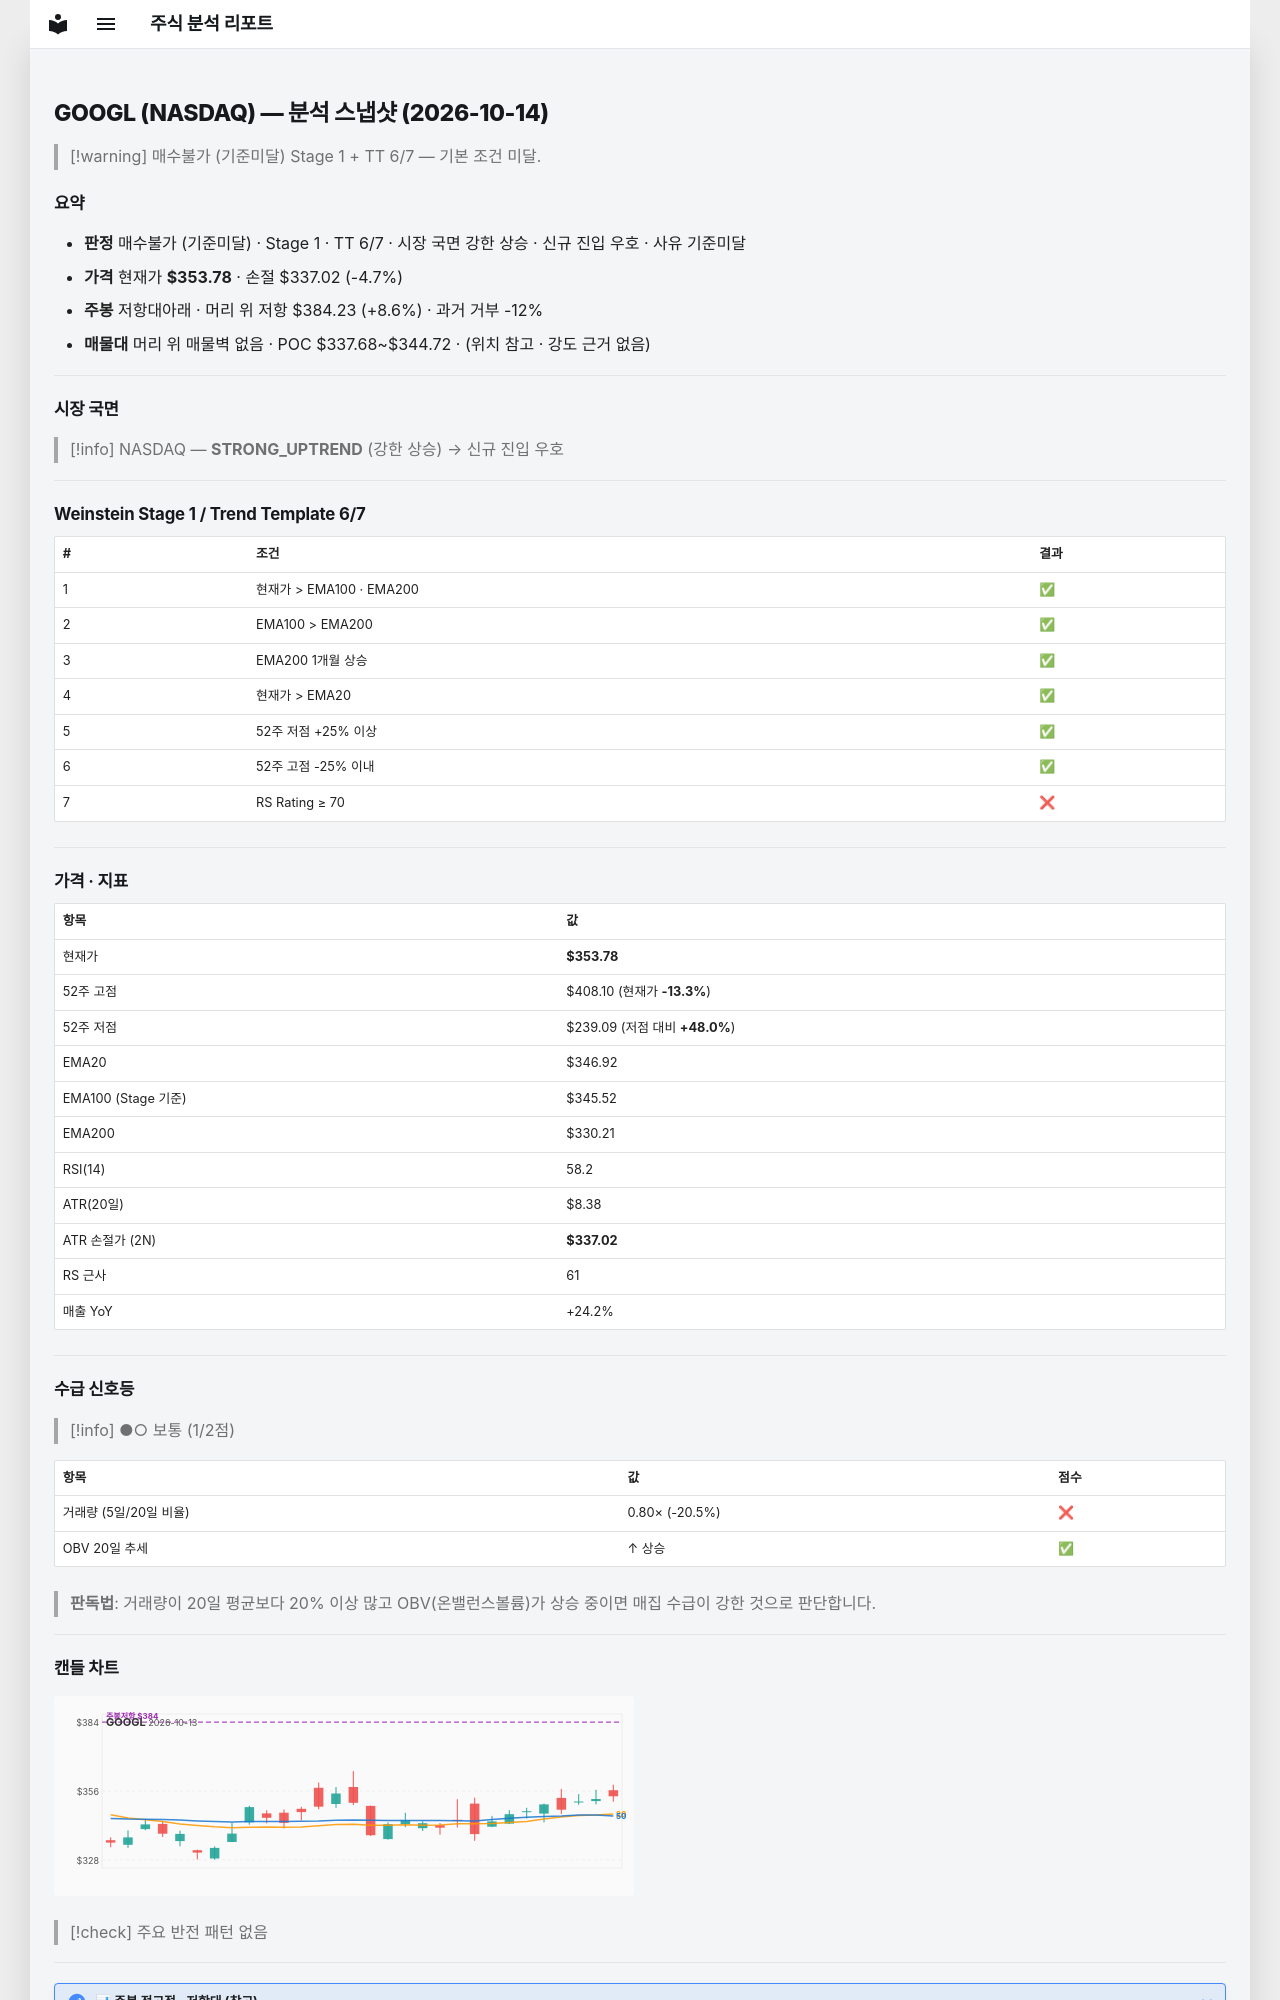

repository: soloandco/stock-reports · page: snapshots/GOOGL-2026-10-14/index.html · generator: mkdocs

---
type: analysis-snapshot
title: GOOGL 분석 스냅샷
ticker: GOOGL
market: NASDAQ
created: 2026-10-14
updated: 2026-10-14
bar-date: 2026-10-13
verdict: 매수불가
verdict-reason: 기준미달
real-rr: 1.82
sma50-gap-pct: 2.0
weekly-position: 저항대아래
weekly-overhead-price: 384.23
weekly-overhead-pct: 8.6
stage: 1
trend-template-score: 6
tt-max: 7
ma-set: ema-20-100-200
price: 353.7799987792969
stop-price: 337.02133982462703
market-regime: STRONG_UPTREND
supply-demand-score: 1/2
supply-demand-label: 보통
status: tracking
tags:
  - stock-agent
  - watchlist
  - GOOGL
  - analysis
related:
  - "[[analysis-template]]"
---

# GOOGL (NASDAQ) — 분석 스냅샷 (2026-10-14)

> [!warning] 매수불가 (기준미달)
> Stage 1 + TT 6/7 — 기본 조건 미달.

## 요약

- **판정** 매수불가 (기준미달) · Stage 1 · TT 6/7 · 시장 국면 강한 상승 · 신규 진입 우호 · 사유 기준미달
- **가격** 현재가 **$353.78** · 손절 $337.02 (-4.7%)
- **주봉** 저항대아래 · 머리 위 저항 $384.23 (+8.6%) · 과거 거부 -12%
- **매물대** 머리 위 매물벽 없음 · POC $337.68~$344.72 · (위치 참고 · 강도 근거 없음)

---

## 시장 국면

> [!info] NASDAQ — **STRONG_UPTREND** (강한 상승) → 신규 진입 우호

---

## Weinstein Stage 1 / Trend Template 6/7

| # | 조건 | 결과 |
|---|------|------|
| 1 | 현재가 > EMA100 · EMA200 | ✅ |
| 2 | EMA100 > EMA200 | ✅ |
| 3 | EMA200 1개월 상승 | ✅ |
| 4 | 현재가 > EMA20 | ✅ |
| 5 | 52주 저점 +25% 이상 | ✅ |
| 6 | 52주 고점 -25% 이내 | ✅ |
| 7 | RS Rating ≥ 70 | ❌ |

---

## 가격 · 지표

| 항목 | 값 |
|------|---|
| 현재가 | **$353.78** |
| 52주 고점 | $408.10 (현재가 **-13.3%**) |
| 52주 저점 | $239.09 (저점 대비 **+48.0%**) |
| EMA20 | $346.92 |
| EMA100 (Stage 기준) | $345.52 |
| EMA200 | $330.21 |
| RSI(14) | 58.2 |
| ATR(20일) | $8.38 |
| ATR 손절가 (2N) | **$337.02** |
| RS 근사 | 61 |
| 매출 YoY | +24.2% |

---
## 수급 신호등

> [!info] ●○ 보통 (1/2점)

| 항목 | 값 | 점수 |
|------|------|------|
| 거래량 (5일/20일 비율) | 0.80× (-20.5%) | ❌ |
| OBV 20일 추세 | ↑ 상승 | ✅ |

> **판독법**: 거래량이 20일 평균보다 20% 이상 많고 OBV(온밸런스볼륨)가 상승 중이면 매집 수급이 강한 것으로 판단합니다.

---
